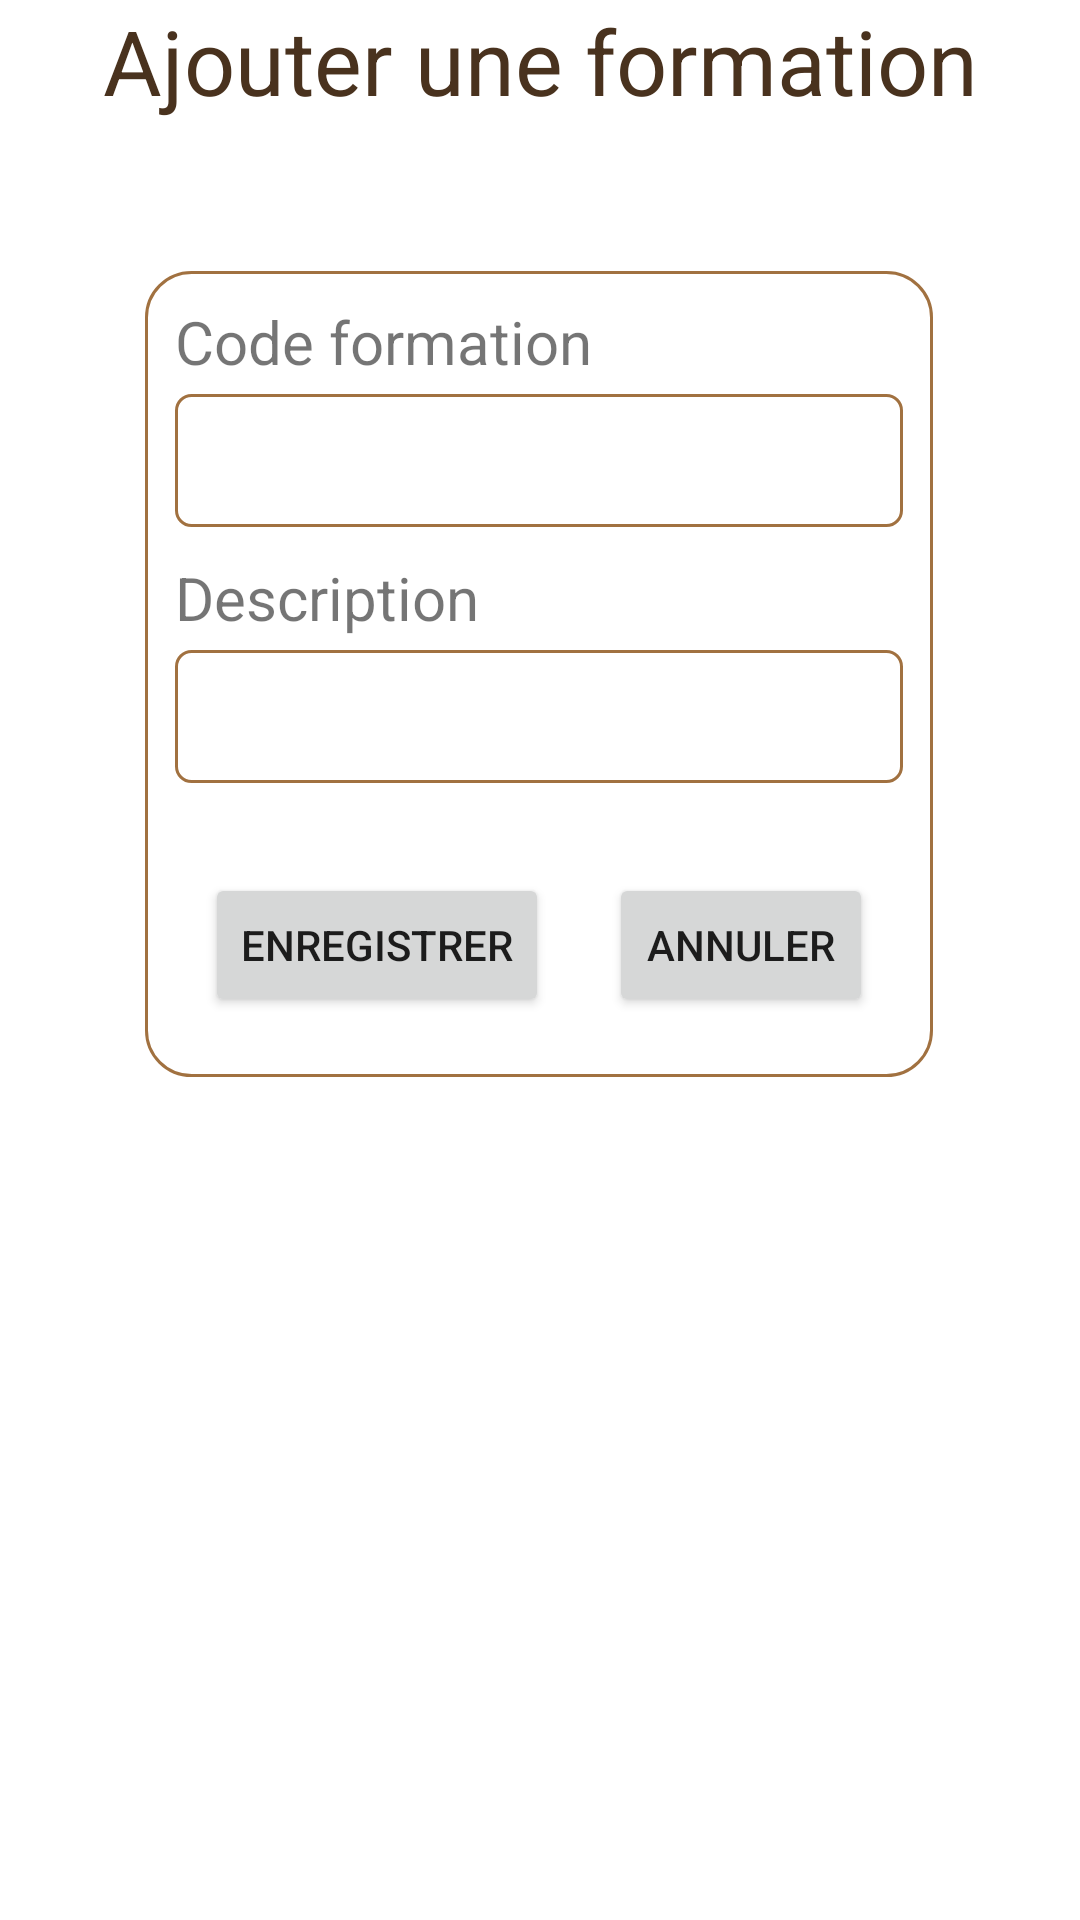

Produce the Android XML layout that renders to this screen, including the resource entries it uses.
<!-- AndroidManifest.xml: application theme Theme.Gestion_Isep -->
<!-- res/layout/activity_ajouter_formation.xml -->
<?xml version="1.0" encoding="utf-8"?>
<androidx.constraintlayout.widget.ConstraintLayout xmlns:android="http://schemas.android.com/apk/res/android"
    xmlns:app="http://schemas.android.com/apk/res-auto"
    xmlns:tools="http://schemas.android.com/tools"
    android:layout_width="match_parent"
    android:layout_height="match_parent"
    tools:context=".AjouterFormation">

    <TextView
        android:id="@+id/textView"
        android:layout_width="wrap_content"
        android:layout_height="wrap_content"
        android:text="@string/ajoutFor"
        android:textColor="@color/isep_marron_foncée"
        android:textSize="@dimen/dim30"
        app:layout_constraintEnd_toEndOf="parent"
        app:layout_constraintStart_toStartOf="parent"
        tools:ignore="MissingConstraints" />

    <LinearLayout
        android:layout_width="wrap_content"
        android:layout_height="wrap_content"
        android:layout_marginTop="@dimen/dim50"
        android:orientation="vertical"
        android:background="@drawable/border"
        app:layout_constraintEnd_toEndOf="parent"
        app:layout_constraintHorizontal_bias="0.498"
        app:layout_constraintStart_toStartOf="parent"
        app:layout_constraintTop_toBottomOf="@+id/textView"
        tools:ignore="MissingConstraints">

        <TextView
            android:id="@+id/numProTextView"
            android:layout_width="match_parent"
            android:layout_height="wrap_content"
            android:text="@string/code_for"
            android:textSize="@dimen/dim20"
            tools:ignore="MissingConstraints"
            tools:layout_editor_absoluteX="43dp"
            tools:layout_editor_absoluteY="98dp" />

        <EditText
            android:id="@+id/id_codeFor_editext"
            android:layout_width="match_parent"
            android:layout_height="wrap_content"
            android:background="@drawable/border_carre"
            android:layout_marginTop="@dimen/dimMar"
            app:layout_constraintTop_toBottomOf="@+id/numProTextView"
            tools:ignore="MissingConstraints"
            tools:layout_editor_absoluteX="35dp" />

        <TextView
            android:id="@+id/id_anneDTextView"
            android:layout_width="match_parent"
            android:layout_height="wrap_content"
            android:text="@string/desc_for"
            android:layout_marginTop="@dimen/dim10"
            android:textSize="@dimen/dim20"
            tools:ignore="DuplicateIds,MissingConstraints"
            tools:layout_editor_absoluteX="43dp"
            tools:layout_editor_absoluteY="98dp" />

        <EditText
            android:id="@+id/id_descFor_Edit"
            android:layout_width="match_parent"
            android:layout_height="wrap_content"
            android:layout_marginTop="@dimen/dimMar"
            android:background="@drawable/border_carre"
            app:layout_constraintTop_toBottomOf="@+id/id_anneDTextView"
            tools:ignore="MissingConstraints"
            tools:layout_editor_absoluteX="35dp" />


        <LinearLayout
            android:layout_width="match_parent"
            android:layout_height="wrap_content"
            android:layout_marginTop="@dimen/dim20"
            android:orientation="horizontal">

            <Button
                android:id="@+id/id_enregistrer_formation"
                android:layout_width="wrap_content"
                android:layout_height="wrap_content"
                android:layout_margin="@dimen/dim10"
                android:text="@string/button_save" />

            <Button
                android:id="@+id/id_annuler_formation"
                android:layout_width="wrap_content"
                android:layout_height="wrap_content"
                android:layout_margin="@dimen/dim10"
                android:text="@string/button_exit" />

        </LinearLayout>


    </LinearLayout>


</androidx.constraintlayout.widget.ConstraintLayout>
<!-- resources referenced by this layout -->
<resources>
  <dimen name="dim10">10dp</dimen>
  <dimen name="dim20">20dp</dimen>
  <dimen name="dim30">30dp</dimen>
  <dimen name="dim50">50dp</dimen>
  <dimen name="dimMar">4dp</dimen>
  <!-- drawable border (drawable) -->
  <?xml version="1.0" encoding="utf-8"?>
  <selector xmlns:android="http://schemas.android.com/apk/res/android">
      <item>
          <shape xmlns:android="http://schemas.android.com/apk/res/android"
              android:shape="rectangle">
              <stroke android:color="@color/isep_marron" android:width="1dp"></stroke>
              <corners android:radius="15dp"/>
              <padding android:left="10dp" android:right="10dp" android:bottom="10dp" android:top="10dp"/>
          </shape>
      </item>
  </selector>
  <!-- drawable border_carre (drawable) -->
  <?xml version="1.0" encoding="utf-8"?>
  <selector xmlns:android="http://schemas.android.com/apk/res/android">
     <item>
          <shape xmlns:android="http://schemas.android.com/apk/res/android"
              android:shape="rectangle">
              <stroke android:color="@color/isep_marron" android:width="1dp"></stroke>
              <corners android:radius="5dp"/>
              <padding android:left="10dp" android:right="10dp" android:bottom="10dp" android:top="10dp"/>
          </shape>
         </item>
  </selector>
  <string name="ajoutFor">Ajouter une formation</string>
  <string name="button_exit">ANNULER</string>
  <string name="button_save">ENREGISTRER</string>
  <string name="code_for">Code formation</string>
  <string name="desc_for">Description </string>
  <style name="Theme.Gestion_Isep" parent="Theme.MaterialComponents.DayNight.DarkActionBar">
          
          <item name="colorPrimary">@color/isep_marron</item>
          <item name="colorPrimaryVariant">@color/isep_marron_foncée</item>
          <item name="colorOnPrimary">@color/white</item>
          
          <item name="colorSecondary">@color/isep_beige</item>
          <item name="colorSecondaryVariant">@color/isep_beige_clair</item>
          <item name="colorOnSecondary">@color/black</item>
          
          <item name="android:statusBarColor">?attr/colorPrimaryVariant</item>
          
      </style>
  <color name="isep_marron">#F29C6A36</color>
  <color name="white">#FFFFFFFF</color>
  <color name="isep_beige">#D1B27C</color>
  <color name="isep_beige_clair">#DFC79C</color>
  <color name="black">#FF000000</color>
</resources>
